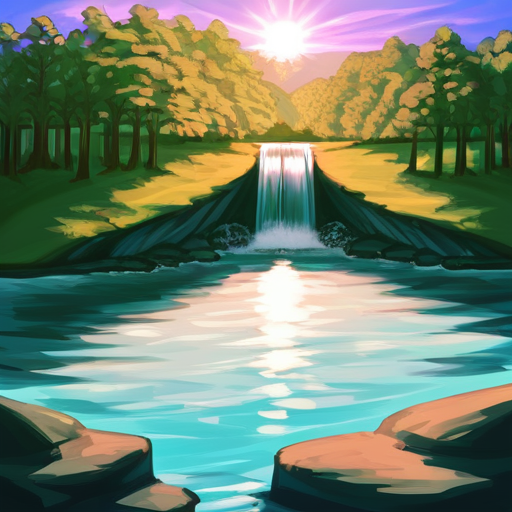
Generation parameters embedded in this image by AUTOMATIC1111 Stable Diffusion web UI or a fork of it (Forge, ...) (PNG 'parameters' text chunk):
romantic landscape at dusk rolling hills and wildflowers with a winding river crossed by a rustic wood bridge and distant mountains with waterfalls under dramatic clouds and sunrays,  {pink|red|black|blue|green|yellow|orange|purple|brown|white|grey|teal|navy|maroon|turquoise|lime|olive|cyan|magenta|ivory|silver|gold|beige|coral|peach|indigo|violet|charcoal|tan|aqua|lavender|mustard|burgundy} sky
Negative prompt: nsfw, lowres, bad anatomy, bad hands, text, error, missing fingers, extra digit, fewer digits, cropped, worst quality, low quality, normal quality, jpeg artifacts, signature, watermark, username, blurry, artist name

Steps: 40, Sampler: DPM++ 2M Karras, CFG scale: 7, Seed: 3159424408, Size: 512x512, Model hash: 498d2165cf, Model: tPonynai3_v30, Version: 1.8.0-RC